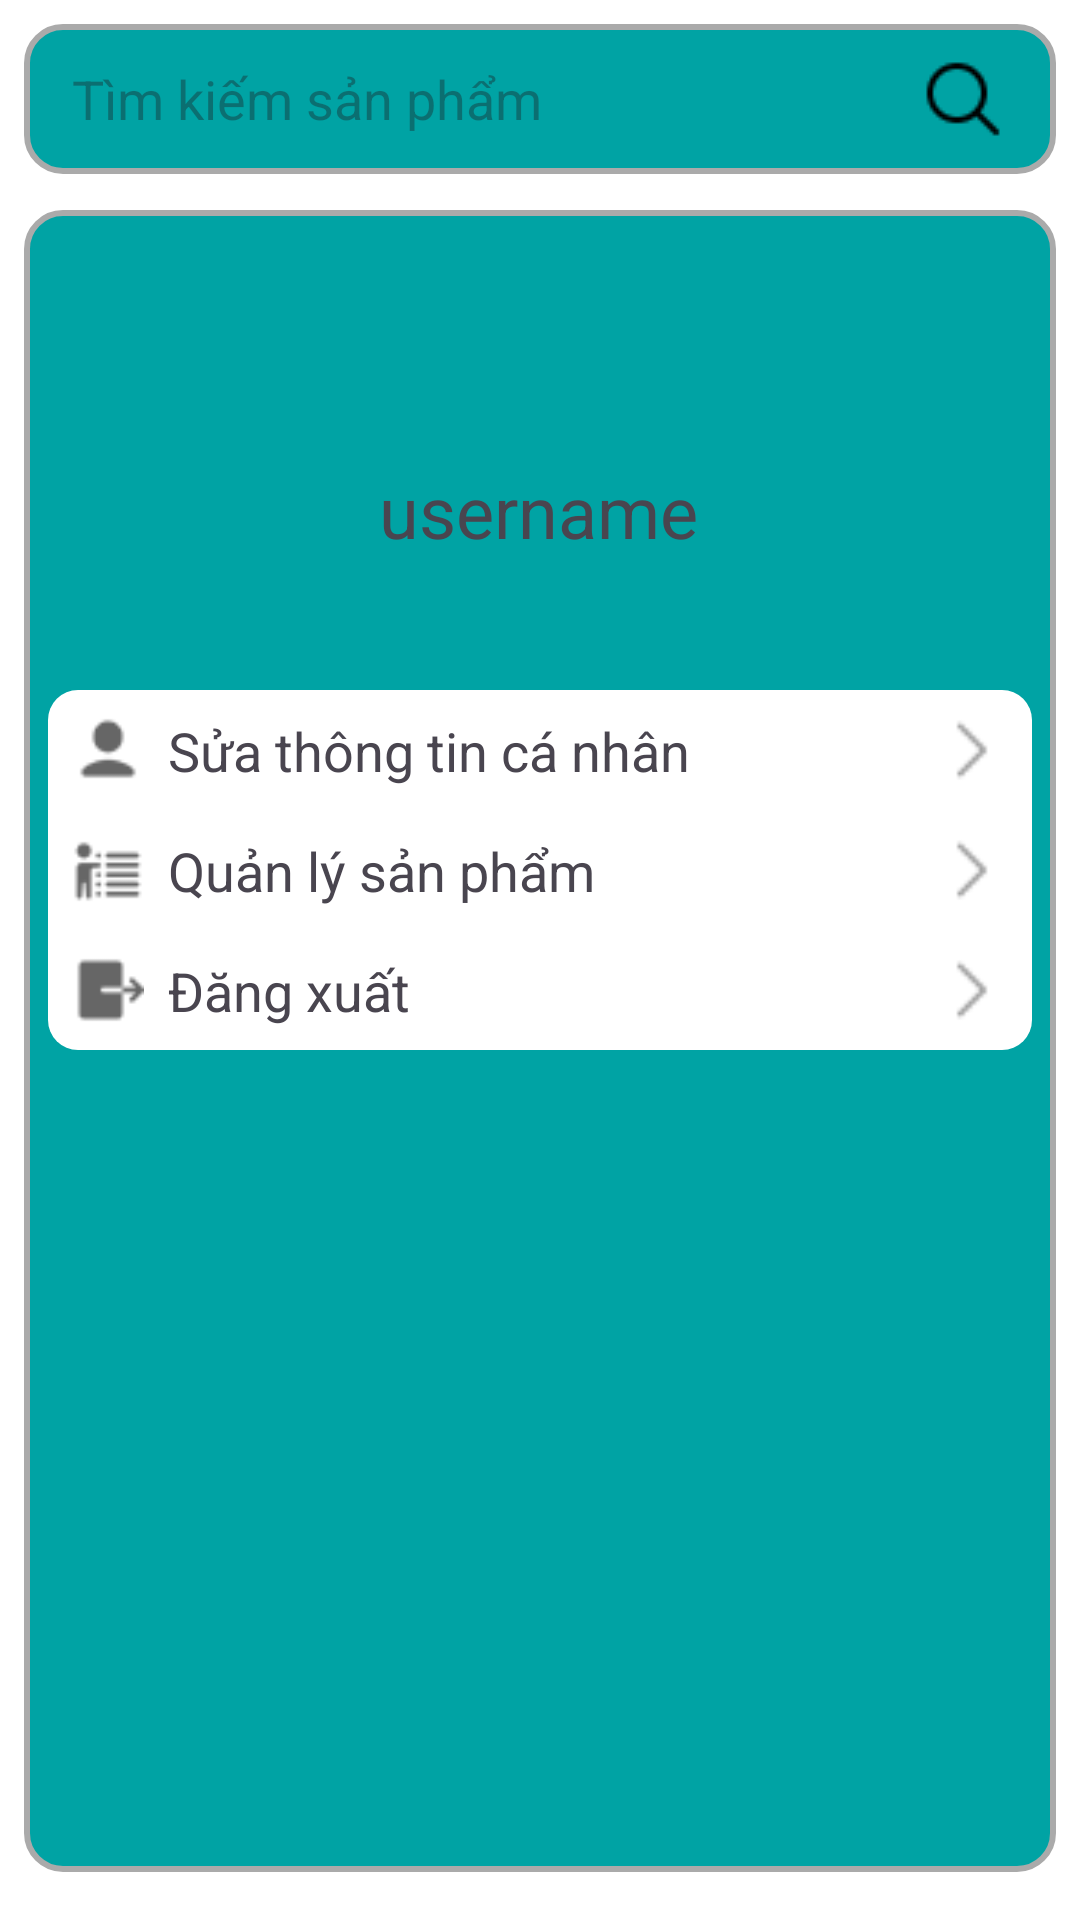

This screen was rendered from an Android layout file. Write that file and the resources it references.
<!-- AndroidManifest.xml: application theme Theme.SalePhone -->
<!-- res/layout/layout_manageraccount.xml -->
<?xml version="1.0" encoding="utf-8"?>
<LinearLayout
    xmlns:android="http://schemas.android.com/apk/res/android"
    xmlns:app="http://schemas.android.com/apk/res-auto"
    xmlns:tools="http://schemas.android.com/tools"
    android:layout_width="match_parent"
    android:layout_height="match_parent"
    android:orientation="vertical"

    android:background="@color/white">

    <LinearLayout
        android:layout_width="match_parent"
        android:layout_height="70dp"
        android:padding="8dp">

        <EditText
            android:id="@+id/edtSearch"
            android:layout_width="match_parent"
            android:layout_height="50dp"
            android:background="@drawable/rounded_edit_text"
            android:drawableStart="@drawable/menu"
            android:drawableEnd="@drawable/search"
            android:drawablePadding="8dp"
            android:hint="Tìm kiếm sản phẩm"
            android:paddingLeft="16dp"
            android:paddingRight="16dp" />
    </LinearLayout>

    <androidx.constraintlayout.widget.ConstraintLayout
        android:layout_width="match_parent"
        android:layout_height="wrap_content"
        android:layout_marginLeft="8dp"
        android:layout_marginRight="8dp"
        android:layout_marginBottom="16dp"
        android:background="@drawable/rounded_edit_text">


        <TextView
            android:id="@+id/tvUserName"
            android:layout_width="wrap_content"
            android:layout_height="wrap_content"
            android:layout_marginTop="84dp"
            android:text="username"
            android:textSize="24dp"
            app:layout_constraintEnd_toEndOf="parent"
            app:layout_constraintHorizontal_bias="0.498"
            app:layout_constraintStart_toStartOf="parent"
            app:layout_constraintTop_toTopOf="parent" />

        <LinearLayout

            android:layout_width="match_parent"
            android:layout_height="wrap_content"
            android:layout_marginLeft="8dp"
            android:layout_marginTop="160dp"
            android:layout_marginRight="8dp"
            android:background="@drawable/border_background"
            android:orientation="vertical"
            app:layout_constraintStart_toStartOf="parent"
            app:layout_constraintTop_toTopOf="parent">

            <androidx.constraintlayout.widget.ConstraintLayout
                android:layout_width="match_parent"
                android:layout_height="40dp"
                android:layout_marginLeft="8dp"
                android:layout_marginRight="8dp"
                android:paddingTop="4dp"
                android:paddingBottom="4dp">
                
                <ImageView
                    android:id="@+id/iconUser"
                    android:layout_width="24dp"
                    android:layout_height="24dp"
                    android:src="@drawable/iconuser"
                    app:layout_constraintBottom_toBottomOf="parent"
                    app:layout_constraintStart_toStartOf="parent"
                    app:layout_constraintTop_toTopOf="parent" />

                
                <TextView
                    android:id="@+id/textView"
                    android:layout_width="0dp"
                    android:layout_height="wrap_content"
                    android:layout_marginStart="8dp"
                    android:text="Sửa thông tin cá nhân"
                    android:textSize="18sp"
                    app:layout_constraintBottom_toBottomOf="parent"
                    app:layout_constraintEnd_toStartOf="@id/arrow"
                    app:layout_constraintStart_toEndOf="@id/iconUser"
                    app:layout_constraintTop_toTopOf="parent" />

                
                <ImageView
                    android:id="@+id/arrow"
                    android:layout_width="24dp"
                    android:layout_height="24dp"
                    android:src="@drawable/arrowright"
                    app:layout_constraintBottom_toBottomOf="parent"
                    app:layout_constraintEnd_toEndOf="parent"
                    app:layout_constraintTop_toTopOf="parent" />
            </androidx.constraintlayout.widget.ConstraintLayout>

            <androidx.constraintlayout.widget.ConstraintLayout
                android:id="@+id/layoutProductManager"
                android:layout_width="match_parent"
                android:layout_height="40dp"
                android:layout_marginLeft="8dp"
                android:layout_marginRight="8dp"
                android:paddingTop="4dp"
                android:paddingBottom="4dp">
                
                <ImageView
                    android:id="@+id/iconmanager"
                    android:layout_width="24dp"
                    android:layout_height="24dp"
                    android:src="@drawable/iconmanager"
                    app:layout_constraintBottom_toBottomOf="parent"
                    app:layout_constraintStart_toStartOf="parent"
                    app:layout_constraintTop_toTopOf="parent" />

                
                <TextView

                    android:layout_width="0dp"
                    android:layout_height="wrap_content"
                    android:layout_marginStart="8dp"
                    android:text="Quản lý sản phẩm"
                    android:textSize="18sp"
                    app:layout_constraintBottom_toBottomOf="parent"
                    app:layout_constraintEnd_toStartOf="@id/arrow1"
                    app:layout_constraintStart_toEndOf="@id/iconmanager"
                    app:layout_constraintTop_toTopOf="parent" />

                
                <ImageView
                    android:id="@+id/arrow1"
                    android:layout_width="24dp"
                    android:layout_height="24dp"
                    android:src="@drawable/arrowright"
                    app:layout_constraintBottom_toBottomOf="parent"
                    app:layout_constraintEnd_toEndOf="parent"
                    app:layout_constraintTop_toTopOf="parent" />
            </androidx.constraintlayout.widget.ConstraintLayout>
            <androidx.constraintlayout.widget.ConstraintLayout
                android:id="@+id/layoutLogout"
                android:layout_width="match_parent"
                android:layout_height="40dp"
                android:layout_marginLeft="8dp"
                android:layout_marginRight="8dp"
                android:paddingTop="4dp"
                android:paddingBottom="4dp">
                
                <ImageView
                    android:id="@+id/iconlogout"
                    android:layout_width="24dp"
                    android:layout_height="24dp"
                    android:src="@drawable/iconlogout"
                    app:layout_constraintBottom_toBottomOf="parent"
                    app:layout_constraintStart_toStartOf="parent"
                    app:layout_constraintTop_toTopOf="parent" />

                
                <TextView

                    android:layout_width="0dp"
                    android:layout_height="wrap_content"
                    android:layout_marginStart="8dp"
                    android:text="Đăng xuất"
                    android:textSize="18sp"
                    app:layout_constraintBottom_toBottomOf="parent"
                    app:layout_constraintEnd_toStartOf="@id/arrow2"
                    app:layout_constraintStart_toEndOf="@id/iconlogout"
                    app:layout_constraintTop_toTopOf="parent" />

                
                <ImageView
                    android:id="@+id/arrow2"
                    android:layout_width="24dp"
                    android:layout_height="24dp"
                    android:src="@drawable/arrowright"
                    app:layout_constraintBottom_toBottomOf="parent"
                    app:layout_constraintEnd_toEndOf="parent"
                    app:layout_constraintTop_toTopOf="parent" />
            </androidx.constraintlayout.widget.ConstraintLayout>


        </LinearLayout>

        <LinearLayout
            android:layout_width="match_parent"
            android:layout_height="wrap_content"
            android:layout_marginTop="576dp"
            android:orientation="horizontal"
            android:paddingTop="12dp"
            android:paddingBottom="12dp"
            app:layout_constraintStart_toStartOf="parent"
            app:layout_constraintTop_toTopOf="parent">

            <ImageView
                android:id="@+id/iconHome"
                android:layout_width="0dp"
                android:layout_height="wrap_content"
                android:layout_weight="1"
                android:src="@drawable/home" />

            <ImageView
                android:layout_width="0dp"
                android:layout_height="wrap_content"
                android:layout_weight="1"
                android:src="@drawable/smartphone" />

            <ImageView
                android:layout_width="0dp"
                android:layout_height="wrap_content"
                android:layout_weight="1"
                android:src="@drawable/cart" />

            <ImageView
                android:id="@+id/iconAccount"
                android:layout_width="0dp"
                android:layout_height="wrap_content"
                android:layout_weight="1"
                android:src="@drawable/account" />

        </LinearLayout>
    </androidx.constraintlayout.widget.ConstraintLayout>
</LinearLayout>
<!-- resources referenced by this layout -->
<resources>
  <color name="white">#FFFFFFFF</color>
  <!-- drawable account: png bitmap (drawable, 461 bytes) -->
  <!-- drawable arrowright: png bitmap (drawable, 346 bytes) -->
  <!-- drawable border_background (drawable) -->
  <?xml version="1.0" encoding="utf-8"?>
  <shape  xmlns:android="http://schemas.android.com/apk/res/android">
      
      <solid android:color="#FFFFFF" />
  
      
  
      
      <corners android:radius="10dp" />
  </shape >
  <!-- drawable cart: png bitmap (drawable, 406 bytes) -->
  <!-- drawable home: png bitmap (drawable, 326 bytes) -->
  <!-- drawable iconlogout: png bitmap (drawable, 455 bytes) -->
  <!-- drawable iconmanager: png bitmap (drawable, 682 bytes) -->
  <!-- drawable iconuser: png bitmap (drawable, 539 bytes) -->
  <!-- drawable rounded_edit_text (drawable) -->
  <?xml version="1.0" encoding="utf-8"?>
  <shape xmlns:android="http://schemas.android.com/apk/res/android">
      
      <solid android:color="@color/primary" />
  
      
      <stroke android:width="2dp" android:color="@android:color/darker_gray" />
  
      
      <corners android:radius="12dp" />
  
  
  </shape>
  <!-- drawable search: png bitmap (drawable, 469 bytes) -->
  <!-- drawable smartphone: png bitmap (drawable, 231 bytes) -->
  <style name="Theme.SalePhone" parent="Base.Theme.SalePhone" />
  <color name="primary">#00a3a4</color>
  <style name="Base.Theme.SalePhone" parent="Theme.Material3.DayNight.NoActionBar">
          
          
      </style>
</resources>
